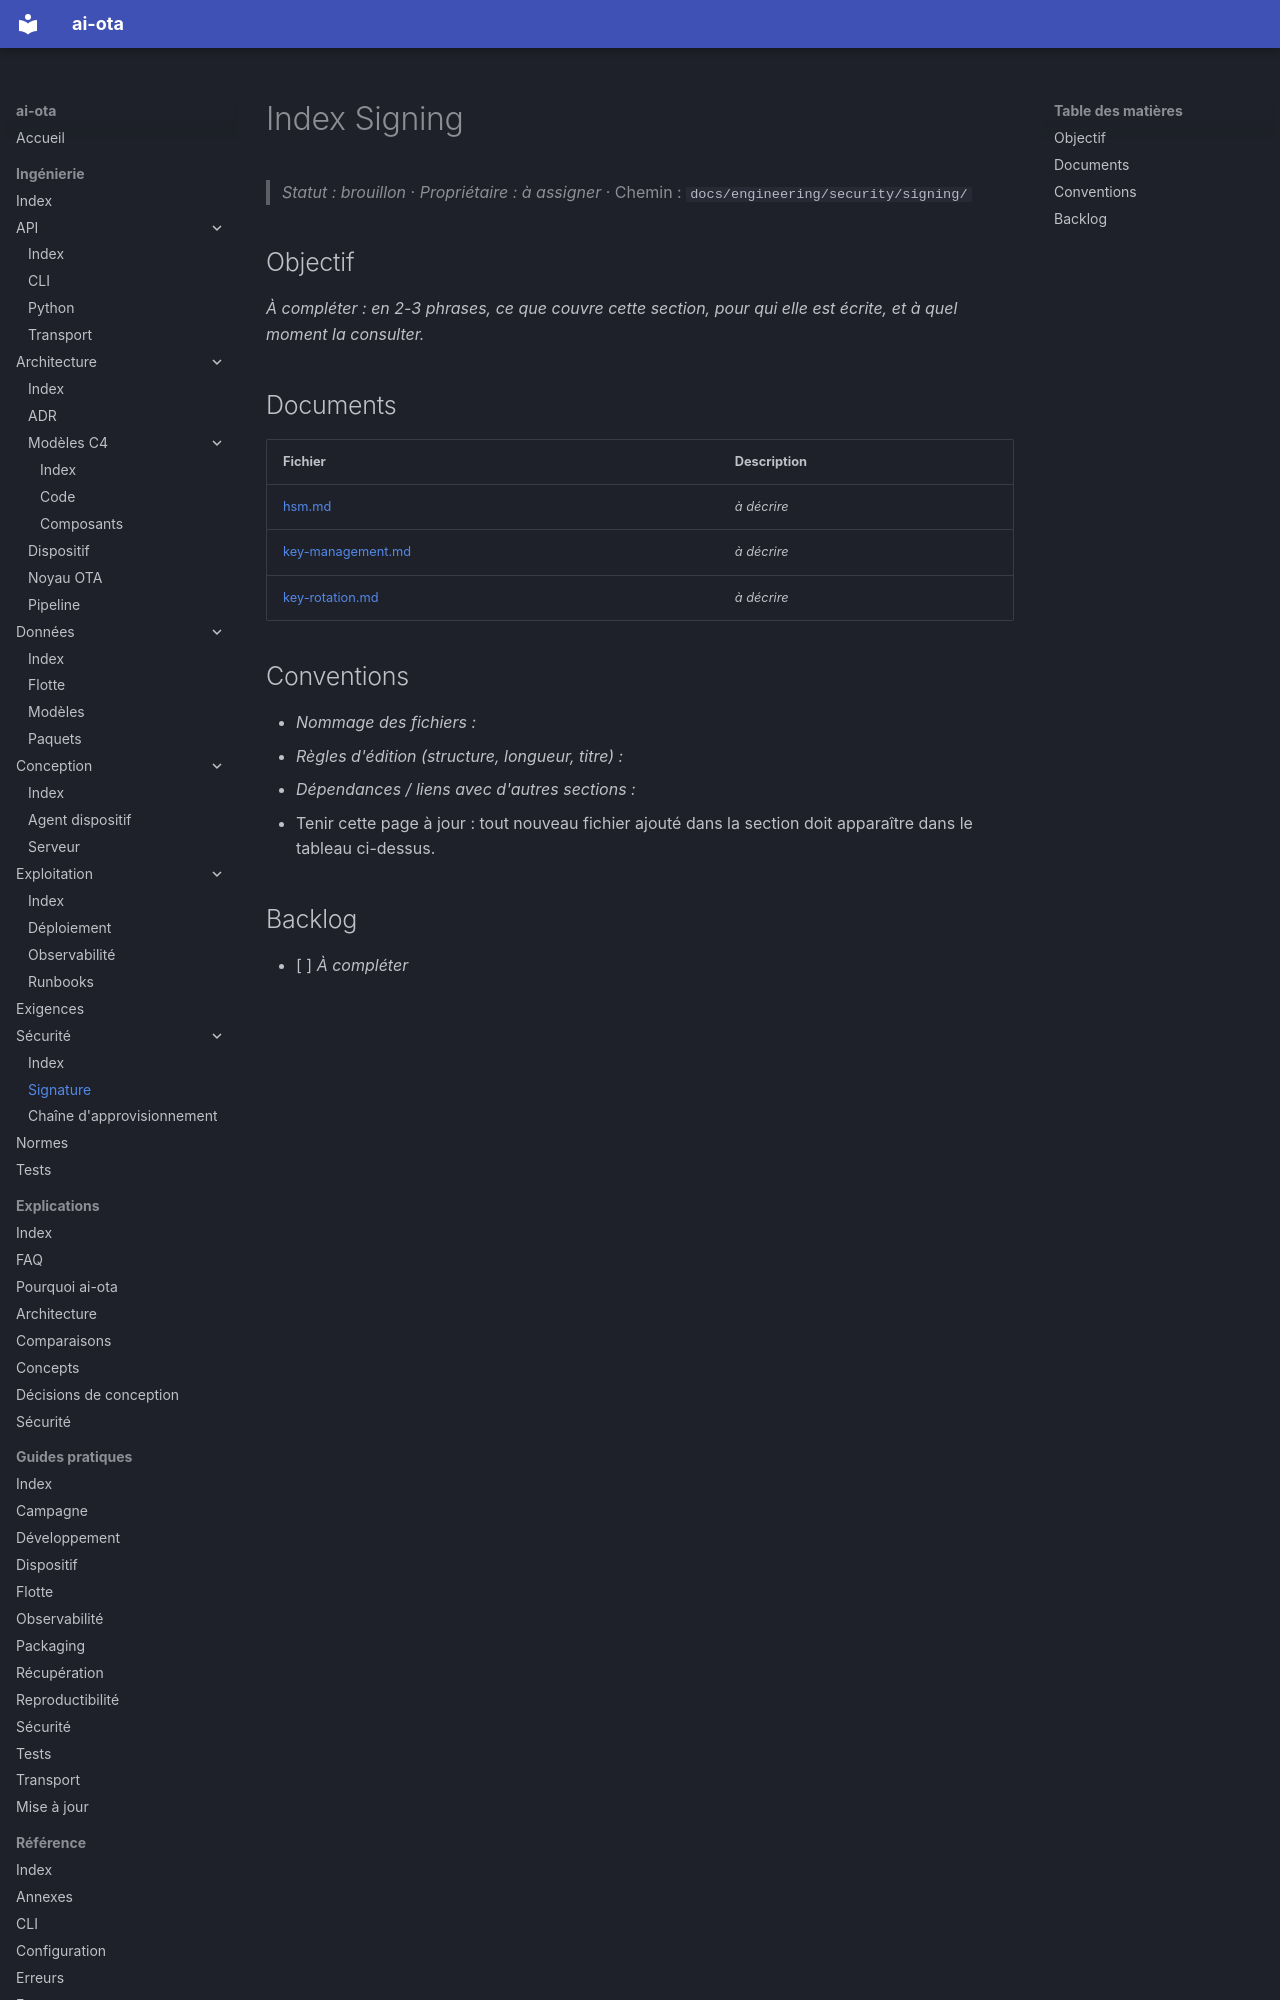

repository: codesphere-dev/ai-ota · page: engineering/security/signing/index.html · generator: mkdocs

# Index Signing
> _Statut : brouillon_ · _Propriétaire : à assigner_ · Chemin : `docs/engineering/security/signing/`

## Objectif

_À compléter : en 2-3 phrases, ce que couvre cette section, pour qui elle est écrite, et à quel moment la consulter._

## Documents

| Fichier | Description |
| --- | --- |
| [hsm.md](hsm.md) | _à décrire_ |
| [key-management.md](key-management.md) | _à décrire_ |
| [key-rotation.md](key-rotation.md) | _à décrire_ |
